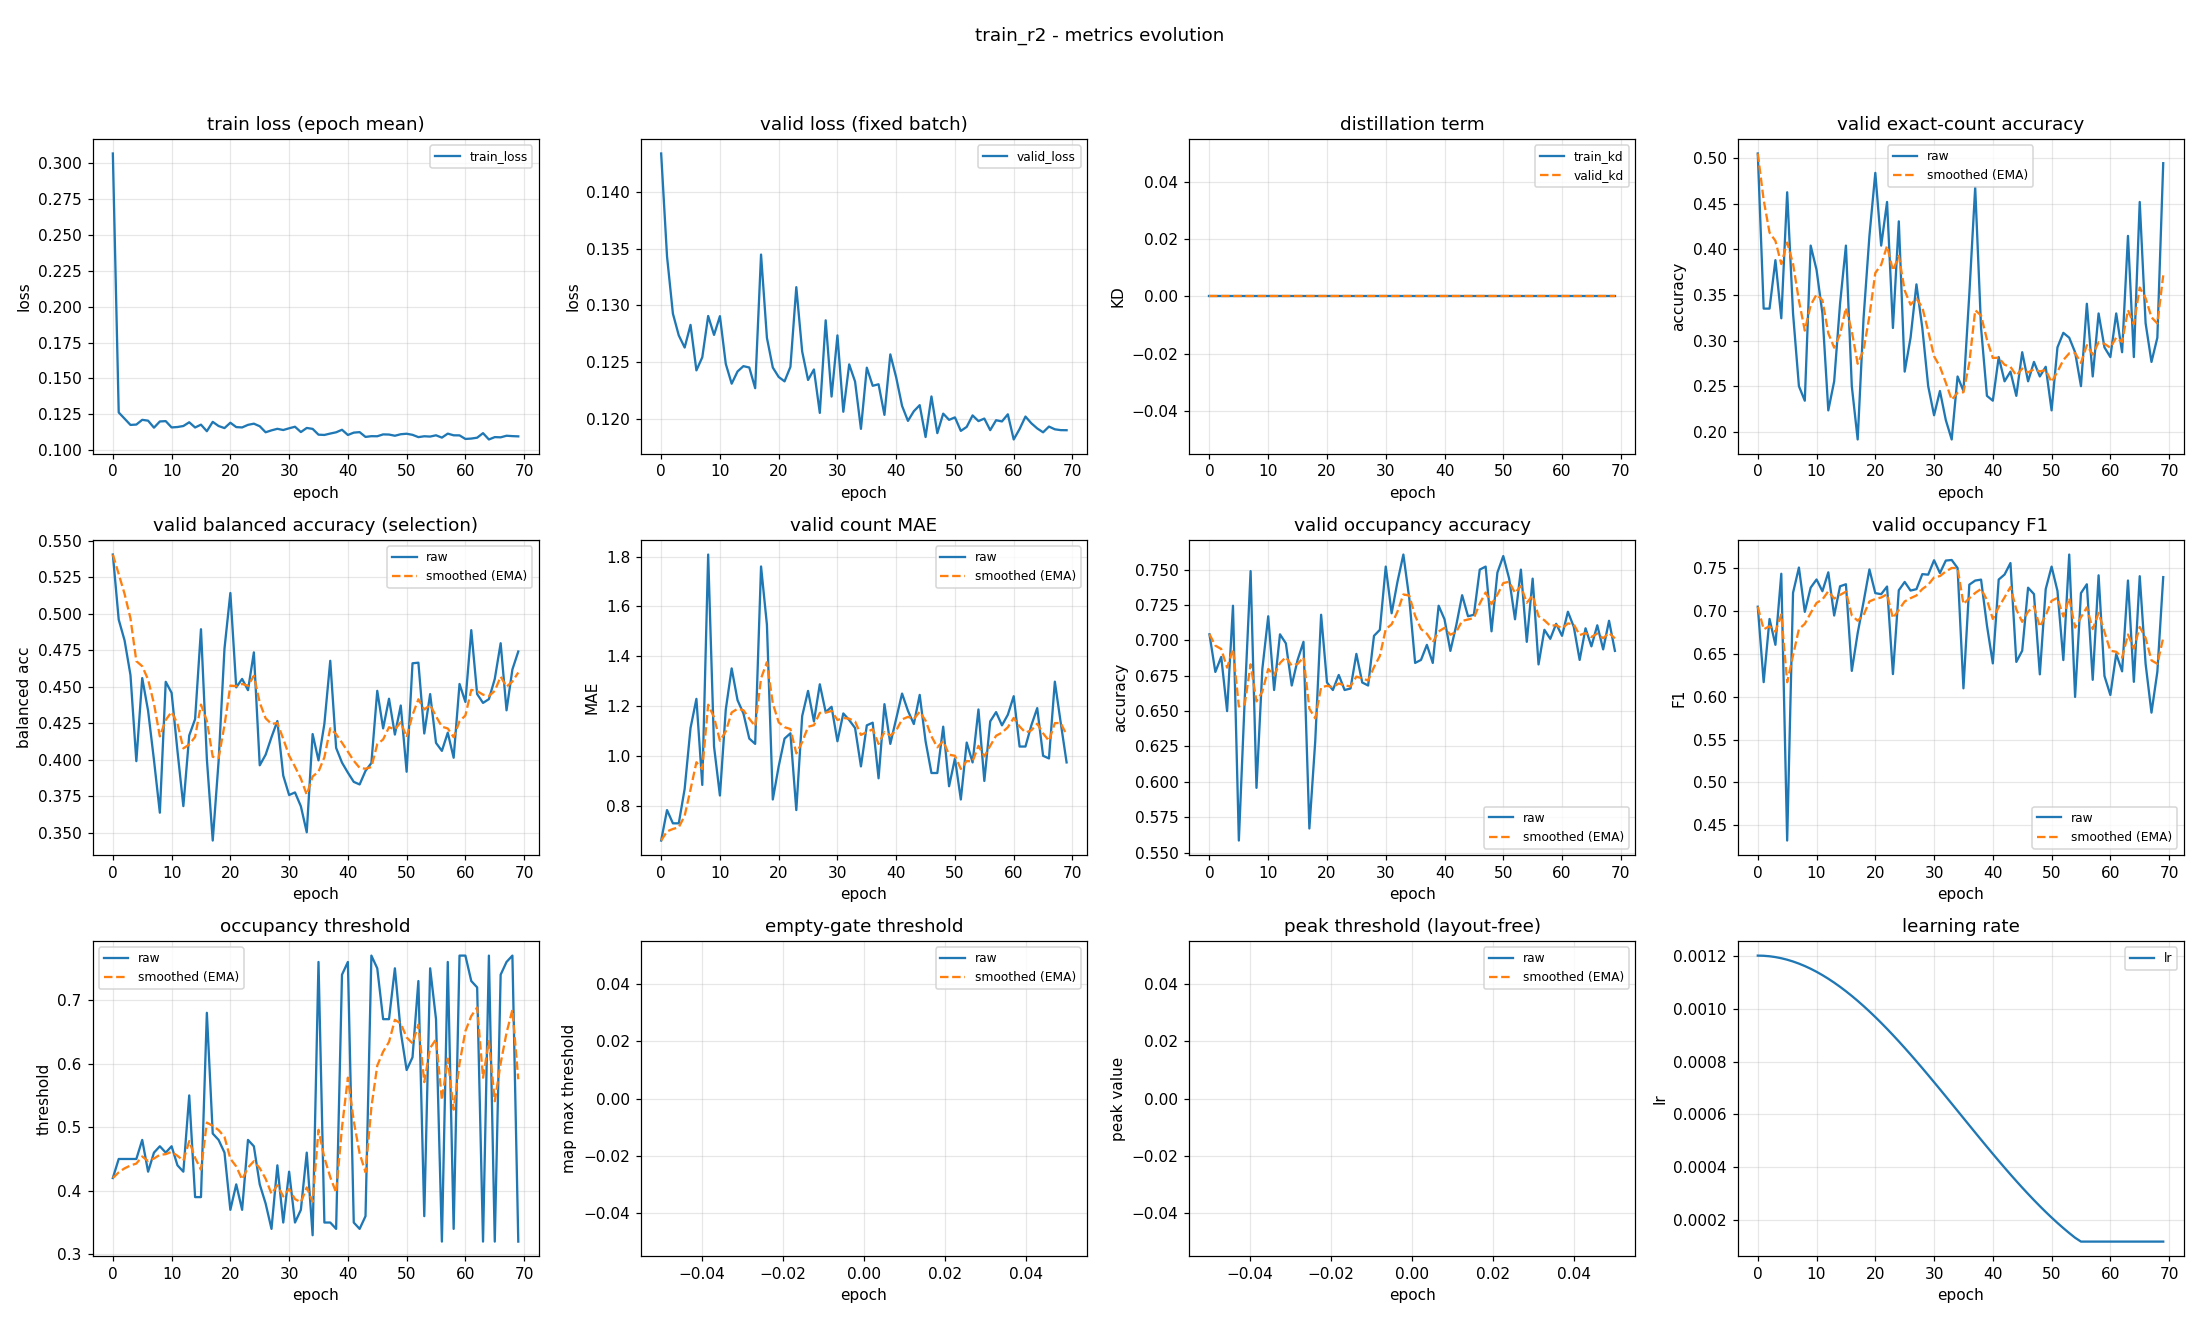

Values plotted in this chart, from the file beside it:
epoch, train_loss, valid_loss, train_kd, valid_kd, valid_accuracy, valid_accuracy_smoothed, valid_balanced_accuracy, valid_balanced_accuracy_smoothed, valid_mae, valid_mae_smoothed, valid_occupancy_accuracy, valid_occupancy_accuracy_smoothed, valid_occupancy_f1, valid_occupancy_f1_smoothed, valid_occupancy_threshold, valid_occupancy_threshold_smoothed, valid_empty_threshold, valid_empty_threshold_smoothed, valid_peak_threshold, valid_peak_threshold_smoothed, learning_rate
0, 0.3067, 0.1434, 0.0, 0.0, 0.5053, 0.5053, 0.5406, 0.5406, 0.6596, 0.6596, 0.7043, 0.7043, 0.7049, 0.7049, 0.42, 0.42, nan, nan, nan, nan, 0.0012
1, 0.1263, 0.1343, 0.0, 0.0, 0.3351, 0.4543, 0.496, 0.5272, 0.7819, 0.6963, 0.6777, 0.6963, 0.6169, 0.6785, 0.45, 0.429, nan, nan, nan, nan, 0.001199
2, 0.122, 0.1293, 0.0, 0.0, 0.3351, 0.4185, 0.4817, 0.5136, 0.7287, 0.706, 0.6883, 0.6939, 0.6906, 0.6821, 0.45, 0.4353, nan, nan, nan, nan, 0.001198
3, 0.1176, 0.1274, 0.0, 0.0, 0.3883, 0.4094, 0.4581, 0.4969, 0.7287, 0.7128, 0.65, 0.6807, 0.6605, 0.6756, 0.45, 0.4397, nan, nan, nan, nan, 0.001194
4, 0.1179, 0.1263, 0.0, 0.0, 0.3245, 0.384, 0.3991, 0.4676, 0.867, 0.7591, 0.7245, 0.6938, 0.7433, 0.6959, 0.45, 0.4428, nan, nan, nan, nan, 0.00119
5, 0.1211, 0.1283, 0.0, 0.0, 0.4628, 0.4076, 0.456, 0.4641, 1.112, 0.8649, 0.5585, 0.6532, 0.4323, 0.6168, 0.48, 0.454, nan, nan, nan, nan, 0.001185
6, 0.1206, 0.1243, 0.0, 0.0, 0.3298, 0.3843, 0.4336, 0.4549, 1.229, 0.974, 0.6585, 0.6548, 0.7211, 0.6481, 0.43, 0.4468, nan, nan, nan, nan, 0.001178
7, 0.1157, 0.1254, 0.0, 0.0, 0.25, 0.344, 0.3998, 0.4384, 0.883, 0.9467, 0.7489, 0.6831, 0.7505, 0.6788, 0.46, 0.4507, nan, nan, nan, nan, 0.00117
8, 0.12, 0.1291, 0.0, 0.0, 0.234, 0.311, 0.3638, 0.416, 1.809, 1.205, 0.5957, 0.6569, 0.6989, 0.6849, 0.47, 0.4565, nan, nan, nan, nan, 0.001161
9, 0.1203, 0.1274, 0.0, 0.0, 0.4043, 0.339, 0.4534, 0.4272, 1.037, 1.155, 0.6798, 0.6637, 0.7271, 0.6975, 0.46, 0.4576, nan, nan, nan, nan, 0.00115
10, 0.1159, 0.1291, 0.0, 0.0, 0.3777, 0.3506, 0.4459, 0.4328, 0.8404, 1.061, 0.717, 0.6797, 0.7366, 0.7093, 0.47, 0.4613, nan, nan, nan, nan, 0.001139
11, 0.1161, 0.1249, 0.0, 0.0, 0.3298, 0.3443, 0.406, 0.4248, 1.186, 1.098, 0.6649, 0.6753, 0.723, 0.7134, 0.44, 0.4549, nan, nan, nan, nan, 0.001126
12, 0.1168, 0.1231, 0.0, 0.0, 0.2234, 0.3081, 0.3683, 0.4078, 1.351, 1.174, 0.7043, 0.684, 0.745, 0.7228, 0.43, 0.4474, nan, nan, nan, nan, 0.001113
13, 0.1194, 0.1242, 0.0, 0.0, 0.2553, 0.2922, 0.4166, 0.4105, 1.223, 1.189, 0.6979, 0.6881, 0.6946, 0.7144, 0.55, 0.4782, nan, nan, nan, nan, 0.001098
14, 0.1158, 0.1247, 0.0, 0.0, 0.3404, 0.3067, 0.4279, 0.4157, 1.17, 1.183, 0.6681, 0.6821, 0.7287, 0.7187, 0.39, 0.4517, nan, nan, nan, nan, 0.001082
15, 0.1178, 0.1245, 0.0, 0.0, 0.4043, 0.336, 0.4894, 0.4378, 1.069, 1.149, 0.6862, 0.6833, 0.7311, 0.7224, 0.39, 0.4332, nan, nan, nan, nan, 0.001065
16, 0.1132, 0.1227, 0.0, 0.0, 0.25, 0.3102, 0.4006, 0.4267, 1.048, 1.119, 0.6989, 0.688, 0.6301, 0.6947, 0.68, 0.5073, nan, nan, nan, nan, 0.001048
17, 0.1197, 0.1345, 0.0, 0.0, 0.1915, 0.2746, 0.3447, 0.4021, 1.761, 1.311, 0.567, 0.6517, 0.6741, 0.6885, 0.49, 0.5021, nan, nan, nan, nan, 0.001029
18, 0.1168, 0.1272, 0.0, 0.0, 0.3245, 0.2895, 0.3991, 0.4012, 1.527, 1.376, 0.6287, 0.6448, 0.7104, 0.6951, 0.48, 0.4955, nan, nan, nan, nan, 0.00101
19, 0.1154, 0.1245, 0.0, 0.0, 0.4149, 0.3271, 0.4761, 0.4236, 0.8245, 1.21, 0.7181, 0.6668, 0.7483, 0.7111, 0.46, 0.4848, nan, nan, nan, nan, 0.0009891
20, 0.1191, 0.1237, 0.0, 0.0, 0.484, 0.3742, 0.5143, 0.4508, 0.9574, 1.135, 0.6702, 0.6678, 0.7207, 0.714, 0.37, 0.4504, nan, nan, nan, nan, 0.000968
21, 0.1161, 0.1233, 0.0, 0.0, 0.4043, 0.3832, 0.4496, 0.4505, 1.069, 1.115, 0.6649, 0.6669, 0.7195, 0.7156, 0.41, 0.4383, nan, nan, nan, nan, 0.000946
22, 0.1158, 0.1246, 0.0, 0.0, 0.4521, 0.4039, 0.4554, 0.4519, 1.09, 1.108, 0.6755, 0.6695, 0.7284, 0.7195, 0.37, 0.4178, nan, nan, nan, nan, 0.0009233
23, 0.1176, 0.1316, 0.0, 0.0, 0.3138, 0.3769, 0.4477, 0.4507, 0.7819, 1.01, 0.6649, 0.6681, 0.6263, 0.6915, 0.48, 0.4364, nan, nan, nan, nan, 0.0009
24, 0.1185, 0.1259, 0.0, 0.0, 0.4309, 0.3931, 0.4736, 0.4575, 1.16, 1.055, 0.666, 0.6675, 0.7241, 0.7013, 0.47, 0.4465, nan, nan, nan, nan, 0.000876
25, 0.1167, 0.1234, 0.0, 0.0, 0.266, 0.3549, 0.3962, 0.4391, 1.261, 1.117, 0.6904, 0.6744, 0.7338, 0.711, 0.41, 0.4356, nan, nan, nan, nan, 0.0008515
26, 0.1125, 0.1244, 0.0, 0.0, 0.3032, 0.3394, 0.4035, 0.4284, 1.138, 1.123, 0.6702, 0.6731, 0.7237, 0.7148, 0.38, 0.4189, nan, nan, nan, nan, 0.0008265
27, 0.1138, 0.1205, 0.0, 0.0, 0.3617, 0.3461, 0.4155, 0.4246, 1.287, 1.172, 0.6681, 0.6716, 0.7254, 0.718, 0.34, 0.3952, nan, nan, nan, nan, 0.0008009
28, 0.1149, 0.1287, 0.0, 0.0, 0.3138, 0.3364, 0.4265, 0.4252, 1.176, 1.173, 0.7032, 0.6811, 0.7429, 0.7254, 0.44, 0.4087, nan, nan, nan, nan, 0.000775
29, 0.1141, 0.122, 0.0, 0.0, 0.25, 0.3105, 0.3892, 0.4144, 1.197, 1.18, 0.7074, 0.689, 0.7423, 0.7305, 0.35, 0.3911, nan, nan, nan, nan, 0.0007487
30, 0.1153, 0.1274, 0.0, 0.0, 0.2181, 0.2828, 0.3759, 0.4028, 1.059, 1.144, 0.7521, 0.7079, 0.759, 0.7391, 0.43, 0.4027, nan, nan, nan, nan, 0.0007221
31, 0.1163, 0.1206, 0.0, 0.0, 0.2447, 0.2713, 0.3776, 0.3953, 1.17, 1.152, 0.7191, 0.7113, 0.7442, 0.7406, 0.35, 0.3869, nan, nan, nan, nan, 0.0006952
32, 0.1126, 0.1248, 0.0, 0.0, 0.2128, 0.2538, 0.3682, 0.3871, 1.144, 1.149, 0.7415, 0.7204, 0.7587, 0.746, 0.37, 0.3818, nan, nan, nan, nan, 0.0006681
33, 0.1155, 0.1233, 0.0, 0.0, 0.1915, 0.2351, 0.3503, 0.3761, 1.112, 1.138, 0.7606, 0.7324, 0.7594, 0.75, 0.46, 0.4053, nan, nan, nan, nan, 0.0006409
34, 0.1148, 0.1191, 0.0, 0.0, 0.2606, 0.2428, 0.4176, 0.3886, 0.9574, 1.084, 0.7298, 0.7316, 0.75, 0.75, 0.33, 0.3827, nan, nan, nan, nan, 0.0006137
35, 0.1108, 0.1245, 0.0, 0.0, 0.2447, 0.2433, 0.3996, 0.3919, 1.122, 1.095, 0.684, 0.7174, 0.6097, 0.7079, 0.76, 0.4959, nan, nan, nan, nan, 0.0005863
36, 0.1106, 0.1229, 0.0, 0.0, 0.3511, 0.2757, 0.4246, 0.4017, 1.133, 1.107, 0.6862, 0.708, 0.7306, 0.7147, 0.35, 0.4521, nan, nan, nan, nan, 0.0005591
37, 0.1116, 0.1231, 0.0, 0.0, 0.4681, 0.3334, 0.4678, 0.4215, 0.9096, 1.048, 0.6968, 0.7046, 0.7354, 0.7209, 0.35, 0.4215, nan, nan, nan, nan, 0.0005319
38, 0.1125, 0.1204, 0.0, 0.0, 0.3138, 0.3275, 0.4082, 0.4175, 1.207, 1.096, 0.684, 0.6985, 0.7365, 0.7256, 0.34, 0.397, nan, nan, nan, nan, 0.0005048
39, 0.1142, 0.1257, 0.0, 0.0, 0.2394, 0.3011, 0.3981, 0.4117, 1.048, 1.081, 0.7245, 0.7063, 0.683, 0.7128, 0.74, 0.4999, nan, nan, nan, nan, 0.0004779
40, 0.1106, 0.1237, 0.0, 0.0, 0.234, 0.281, 0.3912, 0.4055, 1.149, 1.102, 0.7149, 0.7089, 0.6388, 0.6906, 0.76, 0.578, nan, nan, nan, nan, 0.0004513
41, 0.1122, 0.1212, 0.0, 0.0, 0.2819, 0.2812, 0.3849, 0.3993, 1.25, 1.146, 0.6926, 0.704, 0.7366, 0.7044, 0.35, 0.5096, nan, nan, nan, nan, 0.000425
42, 0.1126, 0.1198, 0.0, 0.0, 0.2553, 0.2735, 0.3831, 0.3945, 1.181, 1.157, 0.7106, 0.706, 0.7424, 0.7158, 0.34, 0.4587, nan, nan, nan, nan, 0.0003991
43, 0.1093, 0.1207, 0.0, 0.0, 0.266, 0.2712, 0.3924, 0.3938, 1.128, 1.148, 0.7319, 0.7138, 0.7558, 0.7278, 0.36, 0.4291, nan, nan, nan, nan, 0.0003735
44, 0.1098, 0.1212, 0.0, 0.0, 0.2394, 0.2617, 0.3978, 0.395, 1.245, 1.177, 0.717, 0.7147, 0.6405, 0.7016, 0.77, 0.5314, nan, nan, nan, nan, 0.0003485
45, 0.1097, 0.1184, 0.0, 0.0, 0.2872, 0.2693, 0.4472, 0.4107, 1.059, 1.141, 0.7181, 0.7157, 0.6536, 0.6872, 0.75, 0.597, nan, nan, nan, nan, 0.000324
46, 0.111, 0.122, 0.0, 0.0, 0.2553, 0.2651, 0.4215, 0.4139, 0.9309, 1.078, 0.75, 0.726, 0.7271, 0.6992, 0.67, 0.6189, nan, nan, nan, nan, 0.0003
47, 0.1109, 0.1188, 0.0, 0.0, 0.2766, 0.2686, 0.4418, 0.4223, 0.9309, 1.034, 0.7521, 0.7338, 0.7196, 0.7053, 0.67, 0.6342, nan, nan, nan, nan, 0.0002767
48, 0.1101, 0.1205, 0.0, 0.0, 0.2606, 0.2662, 0.4173, 0.4208, 1.117, 1.059, 0.7064, 0.7256, 0.626, 0.6815, 0.75, 0.6689, nan, nan, nan, nan, 0.000254
49, 0.1111, 0.1199, 0.0, 0.0, 0.2713, 0.2677, 0.4372, 0.4257, 0.8777, 1.005, 0.7479, 0.7323, 0.7254, 0.6947, 0.65, 0.6633, nan, nan, nan, nan, 0.000232
50, 0.1115, 0.1201, 0.0, 0.0, 0.2234, 0.2544, 0.3918, 0.4155, 0.9894, 1, 0.7596, 0.7405, 0.7516, 0.7118, 0.59, 0.6413, nan, nan, nan, nan, 0.0002109
51, 0.1107, 0.119, 0.0, 0.0, 0.2926, 0.2659, 0.4661, 0.4307, 0.8245, 0.9473, 0.7436, 0.7414, 0.7233, 0.7152, 0.61, 0.6319, nan, nan, nan, nan, 0.0001905
52, 0.1091, 0.1193, 0.0, 0.0, 0.3085, 0.2787, 0.4665, 0.4415, 1.053, 0.9791, 0.7149, 0.7335, 0.6427, 0.6935, 0.73, 0.6613, nan, nan, nan, nan, 0.0001709
53, 0.1097, 0.1203, 0.0, 0.0, 0.3032, 0.286, 0.418, 0.4344, 0.9734, 0.9774, 0.75, 0.7384, 0.7657, 0.7151, 0.36, 0.5709, nan, nan, nan, nan, 0.0001523
54, 0.1095, 0.1198, 0.0, 0.0, 0.2872, 0.2864, 0.445, 0.4376, 1.186, 1.04, 0.6989, 0.7266, 0.5997, 0.6805, 0.75, 0.6247, nan, nan, nan, nan, 0.0001346
55, 0.1104, 0.12, 0.0, 0.0, 0.25, 0.2755, 0.4116, 0.4298, 0.8989, 0.9977, 0.7436, 0.7317, 0.7207, 0.6926, 0.67, 0.6383, nan, nan, nan, nan, 0.00012
56, 0.1088, 0.119, 0.0, 0.0, 0.3404, 0.295, 0.4061, 0.4227, 1.138, 1.04, 0.683, 0.7171, 0.731, 0.7041, 0.32, 0.5428, nan, nan, nan, nan, 0.00012
57, 0.1115, 0.1199, 0.0, 0.0, 0.2606, 0.2847, 0.4186, 0.4214, 1.176, 1.081, 0.7074, 0.7142, 0.6196, 0.6788, 0.76, 0.6079, nan, nan, nan, nan, 0.00012
58, 0.1104, 0.1198, 0.0, 0.0, 0.3298, 0.2982, 0.4014, 0.4154, 1.122, 1.093, 0.7011, 0.7103, 0.7415, 0.6976, 0.34, 0.5276, nan, nan, nan, nan, 0.00012
59, 0.1103, 0.1204, 0.0, 0.0, 0.2926, 0.2965, 0.4519, 0.4264, 1.165, 1.115, 0.7117, 0.7107, 0.6241, 0.6756, 0.77, 0.6003, nan, nan, nan, nan, 0.00012
... 10 more rows
